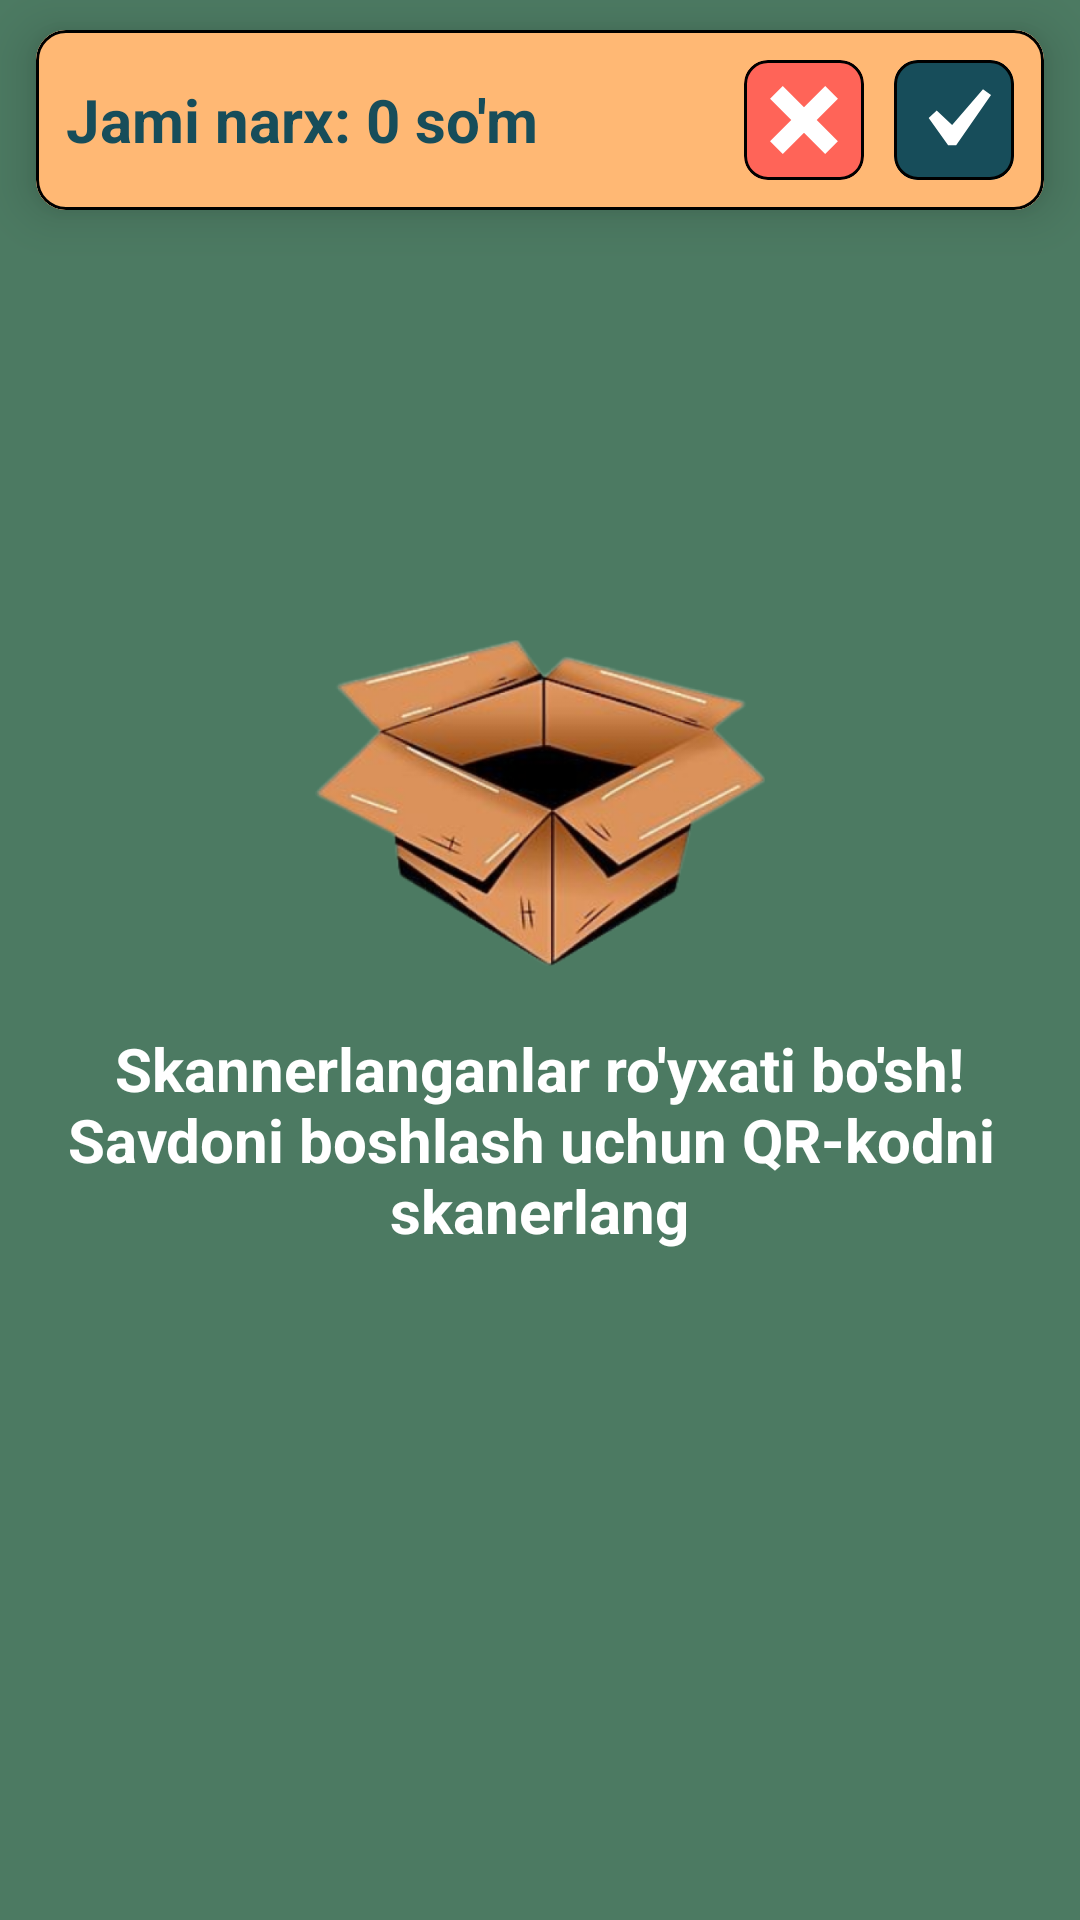

Reconstruct the res/layout file that produces this screen, plus the resources it refers to.
<!-- AndroidManifest.xml: application theme Theme.AsalariApp -->
<!-- res/layout/fragment_scanner.xml -->
<?xml version="1.0" encoding="utf-8"?>
<FrameLayout xmlns:android="http://schemas.android.com/apk/res/android"
    xmlns:app="http://schemas.android.com/apk/res-auto"
    xmlns:tools="http://schemas.android.com/tools"
    android:layout_width="match_parent"
    android:layout_height="match_parent"
    android:background="@color/green"
    tools:context=".fragments.ScannerFragment">

    <LinearLayout
        android:id="@+id/empty"
        android:layout_width="match_parent"
        android:layout_height="match_parent"
        android:orientation="vertical"
        android:gravity="center"
        tools:ignore="UseCompoundDrawables">

        <ImageView
            android:id="@+id/emptyImage"
            android:layout_width="150dp"
            android:layout_height="150dp"
            android:contentDescription="@string/empty_box"
            android:src="@drawable/empty_box" />

        <TextView
            android:id="@+id/emptyText"
            android:layout_width="wrap_content"
            android:layout_height="wrap_content"
            android:gravity="center"
            android:text="@string/empty1"
            android:textColor="@color/white"
            android:textSize="20sp"
            android:layout_marginBottom="30dp"
            android:textStyle="bold" />
    </LinearLayout>

    <ScrollView
        android:layout_width="match_parent"
        android:layout_height="wrap_content">

        <LinearLayout
            android:layout_width="match_parent"
            android:layout_height="wrap_content"
            android:gravity="center"
            android:orientation="vertical">

            <androidx.recyclerview.widget.RecyclerView
                android:id="@+id/rv"
                android:layout_width="match_parent"
                android:layout_height="wrap_content"
                app:layoutManager="androidx.recyclerview.widget.GridLayoutManager"
                app:spanCount="2" />

            <com.google.android.material.card.MaterialCardView
                android:id="@+id/card"
                android:layout_width="wrap_content"
                android:layout_height="wrap_content"
                android:layout_marginHorizontal="12dp"
                android:layout_marginTop="10dp"
                android:layout_marginBottom="90dp"
                android:backgroundTint="@color/white"
                app:cardCornerRadius="10dp"
                app:cardElevation="10dp"
                app:strokeColor="@color/black"
                app:strokeWidth="1dp">

                <RelativeLayout
                    android:layout_width="match_parent"
                    android:layout_height="wrap_content"
                    android:background="@color/yellow">

                    <TextView
                        android:id="@+id/totalPrice"
                        android:layout_width="wrap_content"
                        android:layout_height="wrap_content"
                        android:layout_centerVertical="true"
                        android:layout_margin="10dp"
                        android:text="@string/jami_narx_0_so_m"
                        android:textColor="@color/blue"
                        android:textSize="20sp"
                        android:textStyle="bold"
                        tools:ignore="RelativeOverlap" />

                    <com.google.android.material.card.MaterialCardView
                        android:id="@+id/btnCancel"
                        android:layout_width="wrap_content"
                        android:layout_height="wrap_content"
                        android:layout_centerVertical="true"
                        android:layout_marginTop="10dp"
                        android:layout_marginBottom="10dp"
                        android:layout_toStartOf="@id/btnNew"
                        android:backgroundTint="#FF6458"
                        android:clickable="true"
                        android:focusable="true"
                        android:foreground="?selectableItemBackground"
                        app:cardCornerRadius="8dp"
                        app:cardElevation="0dp"
                        app:strokeColor="@color/black"
                        app:strokeWidth="1dp"
                        tools:ignore="RelativeOverlap">

                        <ImageView
                            android:layout_width="40dp"
                            android:layout_height="40dp"
                            android:contentDescription="@string/x"
                            android:src="@drawable/ic_false" />
                    </com.google.android.material.card.MaterialCardView>

                    <com.google.android.material.card.MaterialCardView
                        android:id="@+id/btnNew"
                        android:layout_width="wrap_content"
                        android:layout_height="wrap_content"
                        android:layout_alignParentEnd="true"
                        android:layout_centerVertical="true"
                        android:layout_margin="10dp"
                        android:backgroundTint="@color/blue"
                        android:clickable="true"
                        android:focusable="true"
                        android:foreground="?selectableItemBackground"
                        app:cardCornerRadius="8dp"
                        app:cardElevation="0dp"
                        app:strokeColor="@color/black"
                        app:strokeWidth="1dp"
                        tools:ignore="RelativeOverlap">

                        <ImageView
                            android:layout_width="40dp"
                            android:layout_height="40dp"
                            android:contentDescription="@string/yes"
                            android:src="@drawable/ic_true" />
                    </com.google.android.material.card.MaterialCardView>
                </RelativeLayout>
            </com.google.android.material.card.MaterialCardView>
        </LinearLayout>
    </ScrollView>
</FrameLayout>
<!-- resources referenced by this layout -->
<resources>
  <color name="black">#FF000000</color>
  <color name="blue">#174D5A</color>
  <color name="green">#4C7A62</color>
  <color name="white">#FFFFFFFF</color>
  <color name="yellow">#FFB874</color>
  <!-- drawable empty_box: png bitmap (drawable, 209264 bytes) -->
  <!-- drawable ic_false (drawable) -->
  <vector xmlns:android="http://schemas.android.com/apk/res/android"
      android:width="20dp"
      android:height="20dp"
      android:viewportWidth="20"
      android:viewportHeight="20">
    <path
        android:pathData="M12.12,10L15.65,13.53L13.53,15.65L10,12.12L6.46,15.66L4.34,13.54L7.88,10L4.34,6.46L6.46,4.34L10,7.88L13.54,4.35L15.66,6.47L12.12,10Z"
        android:fillColor="#ffffff"/>
  </vector>
  <!-- drawable ic_true (drawable) -->
  <vector xmlns:android="http://schemas.android.com/apk/res/android"
      android:width="20dp"
      android:height="20dp"
      android:viewportWidth="20"
      android:viewportHeight="20">
    <path
        android:pathData="M14.83,4.89L16.17,5.83L10.36,14.21H9.02L5.78,9.67L7.12,8.42L9.69,10.82L14.83,4.89Z"
        android:fillColor="#ffffff"/>
  </vector>
  <string name="empty1">Skannerlanganlar ro\'yxati bo\'sh!\nSavdoni boshlash uchun QR-kodni \nskanerlang</string>
  <string name="empty_box">empty box</string>
  <string name="jami_narx_0_so_m">Jami narx: 0 so\'m</string>
  <string name="x">x</string>
  <string name="yes">yes</string>
  <style name="Theme.AsalariApp" parent="Base.Theme.AsalariApp" />
  <style name="Base.Theme.AsalariApp" parent="Theme.MaterialComponents.NoActionBar">
          <item name="android:statusBarColor">#174D5A</item>
      </style>
</resources>
